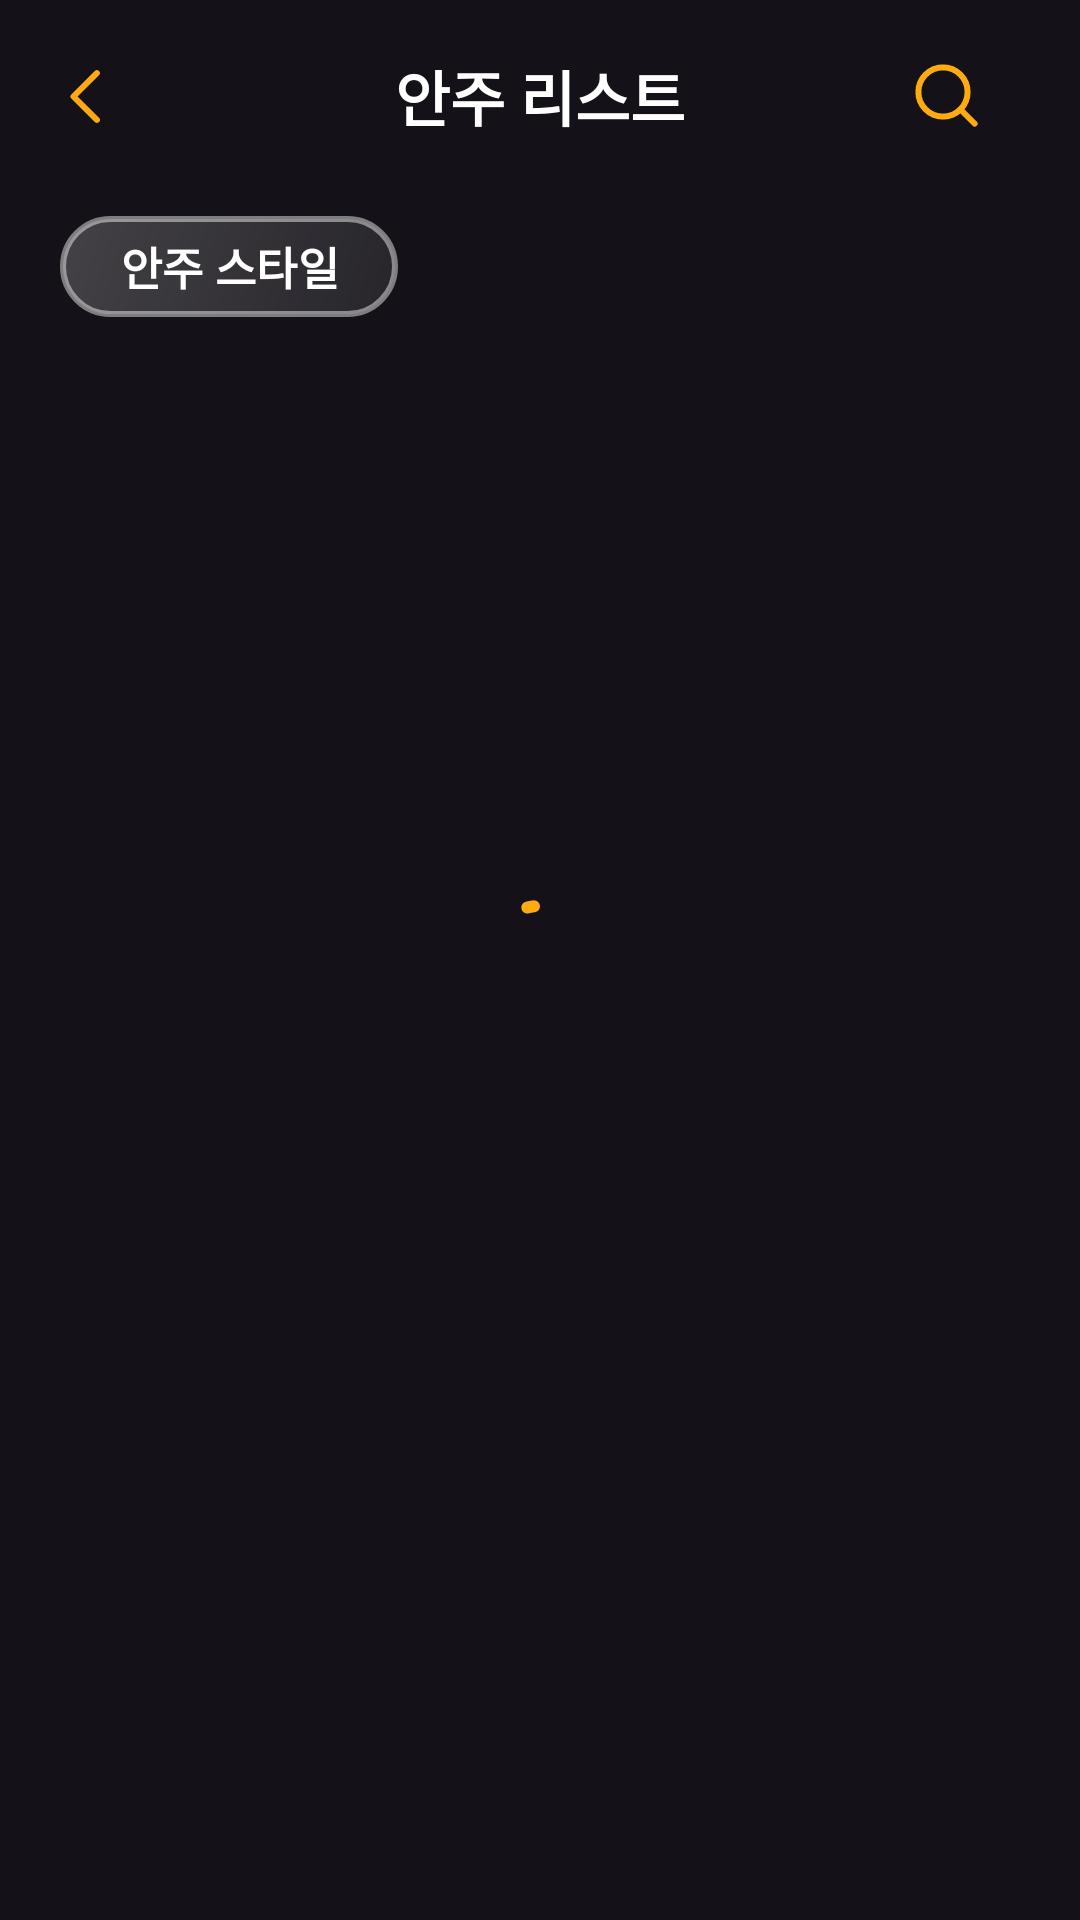

The Android layout XML behind this screen, and the referenced resources:
<!-- AndroidManifest.xml: application theme Theme.HanZan -->
<!-- res/layout/fragment_food_list.xml -->
<?xml version="1.0" encoding="utf-8"?>
<layout
    xmlns:android="http://schemas.android.com/apk/res/android"
    xmlns:tools="http://schemas.android.com/tools"
    xmlns:app="http://schemas.android.com/apk/res-auto"
    tools:context=".ui.combination.FoodListFragment">

    <data>
        <variable
            name="dataViewModel"
            type="com.kud.hanzan.ui.combination.FoodListViewModel" />
    </data>

    <androidx.coordinatorlayout.widget.CoordinatorLayout
        android:layout_width="match_parent"
        android:layout_height="match_parent">

        <com.google.android.material.progressindicator.CircularProgressIndicator
            android:id="@+id/home_circular_indicator"
            android:layout_width="wrap_content"
            android:layout_height="wrap_content"
            android:indeterminate="true"
            visibleGone="@{dataViewModel.isLoading()}"
            android:layout_gravity="center"/>

        <com.google.android.material.appbar.AppBarLayout
            android:id="@+id/like_basic_layout"
            android:layout_width="match_parent"
            android:layout_height="wrap_content"
            android:background="@null">

            <androidx.appcompat.widget.Toolbar
                android:id="@+id/food_list_toolbar"
                android:layout_width="match_parent"
                android:layout_height="wrap_content"
                android:paddingEnd="20dp"
                app:navigationIcon="@drawable/ic_previous"
                app:layout_scrollFlags="scroll|enterAlwaysCollapsed"
                app:menu="@menu/toolbar_search">

                <TextView
                    android:layout_width="wrap_content"
                    android:layout_height="wrap_content"
                    android:text="@string/food_list_title"
                    android:textSize="20sp"
                    android:layout_marginStart="20dp"
                    android:textAppearance="@style/customToolbarTitle"
                    android:layout_gravity="center"/>
            </androidx.appcompat.widget.Toolbar>

            <Button
                android:id="@+id/food_list_style_btn"
                style="@style/Widget.Material3.Button.Icon"
                android:layout_width="wrap_content"
                android:layout_height="wrap_content"
                android:layout_marginTop="8dp"
                android:layout_marginStart="20dp"
                android:background="@drawable/bg_plate_white_glass"
                android:clickable="true"
                android:minHeight="0dp"
                android:paddingHorizontal="20dp"
                android:paddingVertical="6dp"
                android:text="@string/food_list_style"
                android:textColor="@color/white"
                android:textSize="15sp"
                android:textStyle="bold"
                app:backgroundTint="@null"
                app:icon="@drawable/ic_down"
                app:iconGravity="textEnd"
                app:iconPadding="4dp"
                app:iconTint="@color/white" />
        </com.google.android.material.appbar.AppBarLayout>

        <androidx.core.widget.NestedScrollView
            android:layout_width="match_parent"
            android:layout_height="match_parent"
            android:layout_marginTop="8dp"
            android:overScrollMode="never"
            app:layout_behavior="@string/appbar_scrolling_view_behavior" >

            <androidx.constraintlayout.widget.ConstraintLayout
                android:layout_width="match_parent"
                android:layout_height="match_parent">

                <androidx.recyclerview.widget.RecyclerView
                    android:id="@+id/food_list_rv"
                    android:layout_width="match_parent"
                    android:layout_height="match_parent"
                    android:paddingTop="10dp"
                    android:layout_marginStart="20dp"
                    android:layout_marginEnd="10dp"
                    android:overScrollMode="never"
                    android:nestedScrollingEnabled="false"/>
            </androidx.constraintlayout.widget.ConstraintLayout>
        </androidx.core.widget.NestedScrollView>
    </androidx.coordinatorlayout.widget.CoordinatorLayout>
</layout>
<!-- resources referenced by this layout -->
<resources>
  <color name="white">#FFFFFFFF</color>
  <!-- drawable bg_plate_white_glass (drawable) -->
  <?xml version="1.0" encoding="utf-8"?>
  <shape xmlns:android="http://schemas.android.com/apk/res/android"
      android:shape="rectangle">
      <corners
          android:radius="20dp"/>
      <stroke
          android:width="2dp"
          android:color="#73FFFFFF"/>
      <gradient
          android:type="linear"
          android:angle="135"
          android:startColor="#14FFFFFF"
          android:endColor="#33FFFFFF" />
  </shape>
  
      
  <!-- drawable ic_down (drawable) -->
  <vector xmlns:android="http://schemas.android.com/apk/res/android"
      android:width="15dp"
      android:height="16dp"
      android:viewportWidth="15"
      android:viewportHeight="16">
    <path
        android:pathData="M12.188,6.125L7.5,10.813L2.813,6.125"
        android:strokeLineJoin="round"
        android:strokeWidth="2"
        android:fillColor="#00000000"
        android:strokeColor="#ffffff"
        android:strokeLineCap="round"/>
  </vector>
  <!-- drawable ic_previous (drawable) -->
  <vector xmlns:android="http://schemas.android.com/apk/res/android"
      android:width="11dp"
      android:height="19dp"
      android:viewportWidth="11"
      android:viewportHeight="19">
    <path
        android:pathData="M9.625,17.313L1.813,9.5L9.625,1.688"
        android:strokeLineJoin="round"
        android:strokeWidth="2"
        android:fillColor="#00000000"
        android:strokeColor="#FFAA11"
        android:strokeLineCap="round"/>
  </vector>
  <string name="food_list_style">안주 스타일</string>
  <string name="food_list_title">안주 리스트</string>
  <style name="customToolbarTitle" parent="TextAppearance.AppCompat">
          <item name="android:textSize">25sp</item>
          <item name="android:textStyle">bold</item>
          <item name="android:textColor">@color/white</item>
          <item name="android:fontFamily">@font/font_pretendard_medium</item>
          <item name="fontFamily">@font/font_pretendard_medium</item>
      </style>
  <style name="Theme.HanZan" parent="Base.Theme.HanZan">
          
          <item name="android:navigationBarColor">@android:color/transparent</item>
          <item name="android:statusBarColor">@android:color/transparent</item>
          <item name="android:windowLightStatusBar">?attr/isLightTheme</item>
      </style>
  <color name="color_hanzan">#FFAA11</color>
  <style name="CustomSearchView" parent="Widget.AppCompat.SearchView" />
  <style name="CustomPopupMenu" parent="Widget.AppCompat.PopupMenu">
          <item name="android:gravity">center</item>
          <item name="android:minWidth">0dp</item>
      </style>
  <style name="CustomBottomSheet" parent="Theme.Design.BottomSheetDialog">
          <item name="bottomSheetStyle">@style/TransparentBottomSheetDialogFragmentChild</item>
      </style>
  <style name="TransparentBottomSheetDialogFragmentChild" parent="Widget.Design.BottomSheet.Modal">
          <item name="android:background">@android:color/transparent</item>
      </style>
</resources>
